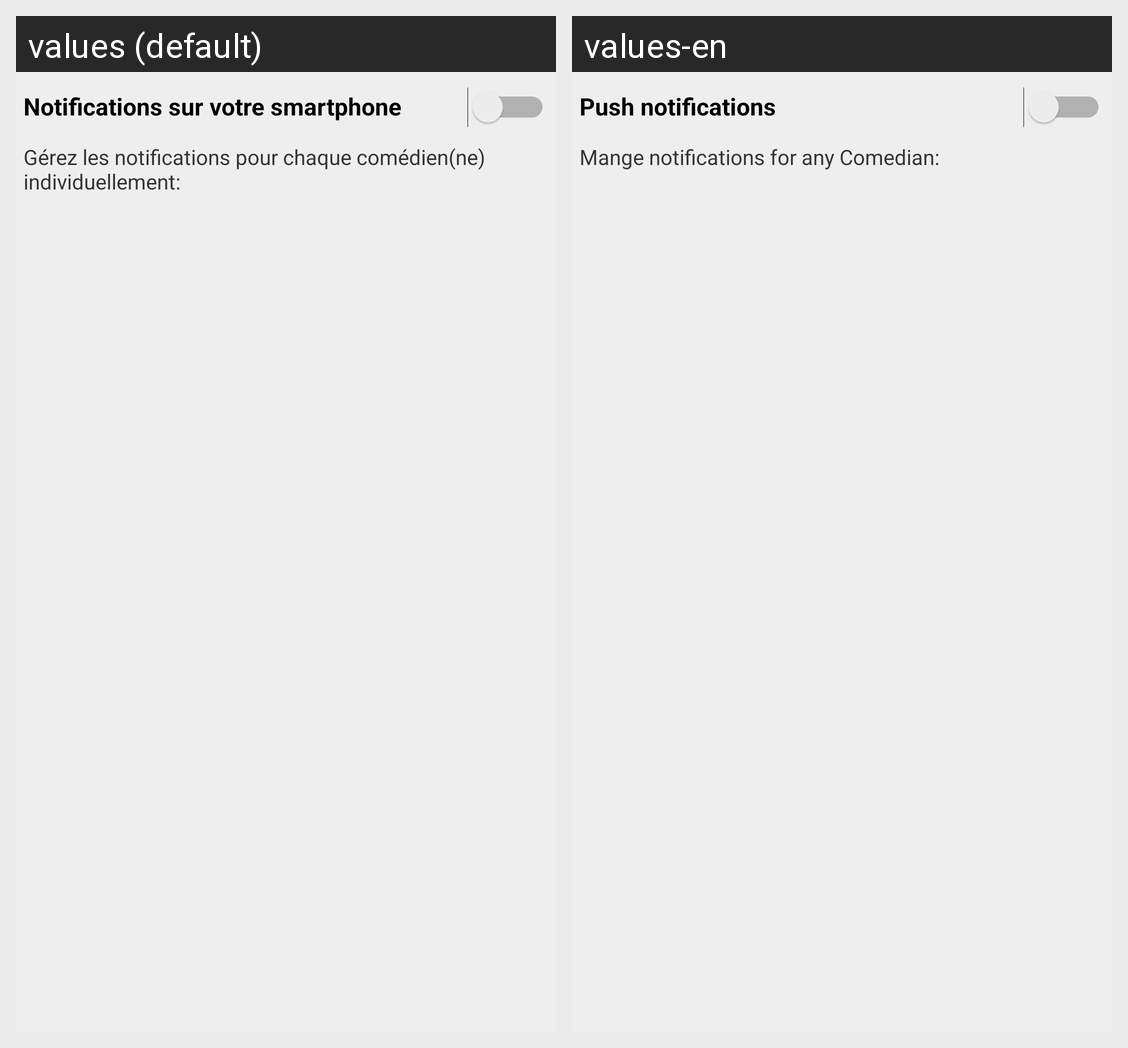

For this localized Android screen grid, give each drawn string resource with its value in every locale shown.
Android screen res/layout/notifications.xml rendered under 2 locales, left to right: values (default), values-en. Device: Nexus 5 (rendered at 1080×1920; each locale shown at half size, 540×960, under a caption strip naming it); theme AppTheme.
Strings drawn on this screen, with the default value and each locale's value (text and hints the layout hard-codes, and strings that could not be matched under every locale, appear in the picture but are not listed):

notif_title
  values: Notifications sur votre smartphone
  values-en: Push notifications

notif_message
  values: Gérez les notifications pour chaque comédien(ne) individuellement:
  values-en: Mange notifications for any Comedian:
